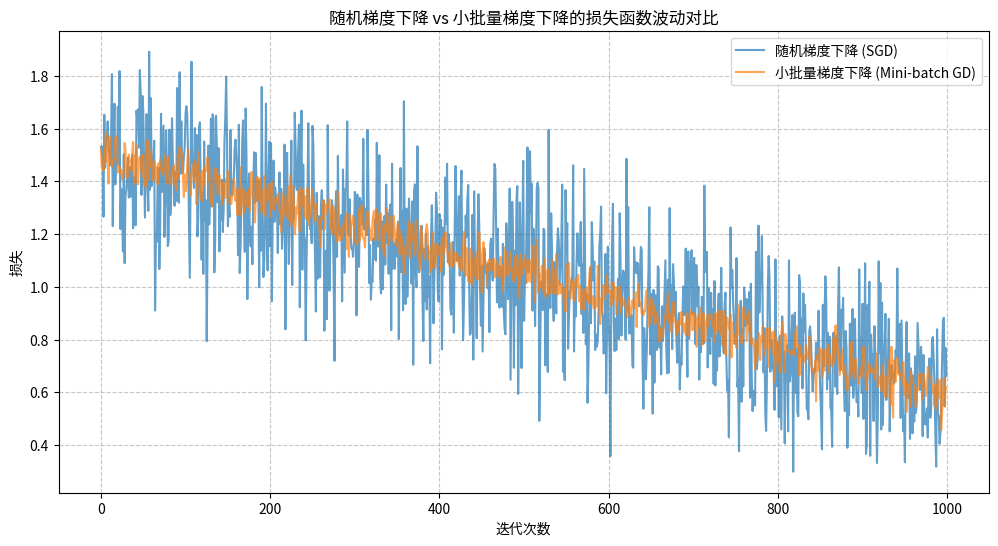

Write Python code to recreate this figure.
import numpy as np
import matplotlib.pyplot as plt

# 模拟迭代次数
iterations = 1000

# 生成随机梯度下降的损失曲线 (更大的波动)
sgd_loss = np.random.normal(loc=0.5, scale=0.2, size=iterations) + np.linspace(1, 0.1, iterations)

# 生成小批量梯度下降的损失曲线 (较小的波动)
mini_batch_loss = np.random.normal(loc=0.5, scale=0.05, size=iterations) + np.linspace(1, 0.1, iterations)

# 创建图表
plt.figure(figsize=(12, 6))
plt.plot(sgd_loss, label='随机梯度下降 (SGD)', alpha=0.7)
plt.plot(mini_batch_loss, label='小批量梯度下降 (Mini-batch GD)', alpha=0.7)

plt.title('随机梯度下降 vs 小批量梯度下降的损失函数波动对比')
plt.xlabel('迭代次数')
plt.ylabel('损失')
plt.legend()
plt.grid(True, linestyle='--', alpha=0.7)

plt.show()